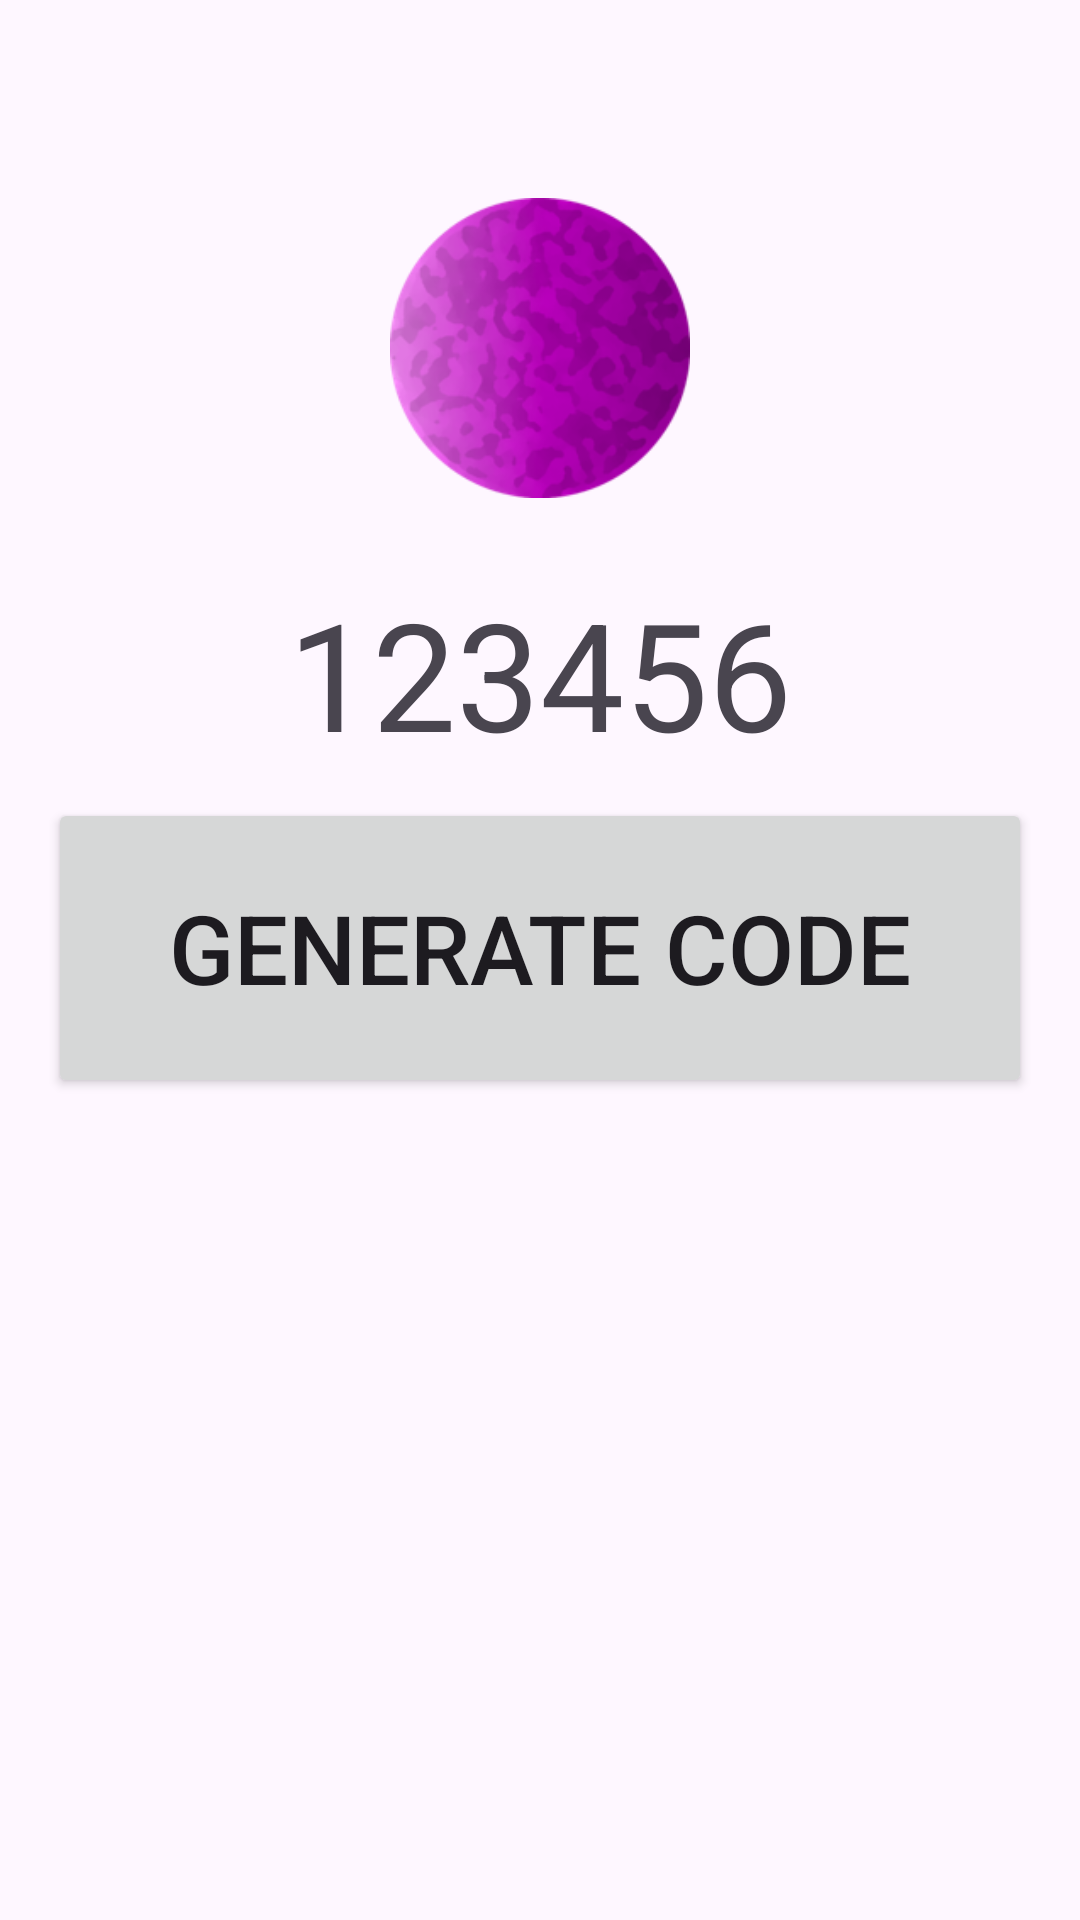

Layout XML and referenced resources for this Android screen:
<!-- AndroidManifest.xml: application theme Theme.PurpleShirt -->
<!-- res/layout/activity_set_code.xml -->
<?xml version="1.0" encoding="utf-8"?>
<RelativeLayout xmlns:android="http://schemas.android.com/apk/res/android"
    android:layout_width="match_parent"
    android:layout_height="match_parent"
    xmlns:app="http://schemas.android.com/apk/res-auto"
    android:padding="16dp">

    <ImageView
        android:id="@+id/imageView"
        android:layout_width="100dp"
        android:layout_height="100dp"
        android:layout_alignParentTop="true"
        android:layout_centerHorizontal="true"
        android:layout_marginTop="50dp"
        app:srcCompat="@drawable/logo" />

    <TextView
        android:id="@+id/GeneratedCode"
        android:layout_width="wrap_content"
        android:layout_height="wrap_content"
        android:textSize="50sp"
        android:layout_centerHorizontal="true"
        android:layout_marginTop="175dp"
        android:text="123456" />

    
    <Button
        android:id="@+id/buttonGenerateCode"
        android:layout_width="match_parent"
        android:textSize="32sp"
        android:layout_height="100dp"
        android:layout_marginTop="250dp"
        android:text="Generate Code" />

    <ImageButton
        android:id="@+id/back"
        android:layout_width="wrap_content"
        android:layout_height="wrap_content"
        android:layout_alignParentRight="true"
        android:layout_marginTop="650dp"
        android:foregroundGravity="right"
        app:srcCompat="@drawable/backbtn" />


</RelativeLayout>
<!-- resources referenced by this layout -->
<resources>
  <!-- drawable backbtn: png bitmap (drawable, 551 bytes) -->
  <!-- drawable logo: png bitmap (drawable, 42253 bytes) -->
  <style name="Theme.PurpleShirt" parent="Base.Theme.PurpleShirt" />
  <style name="Base.Theme.PurpleShirt" parent="Theme.Material3.DayNight.NoActionBar">
          
          
      </style>
</resources>
